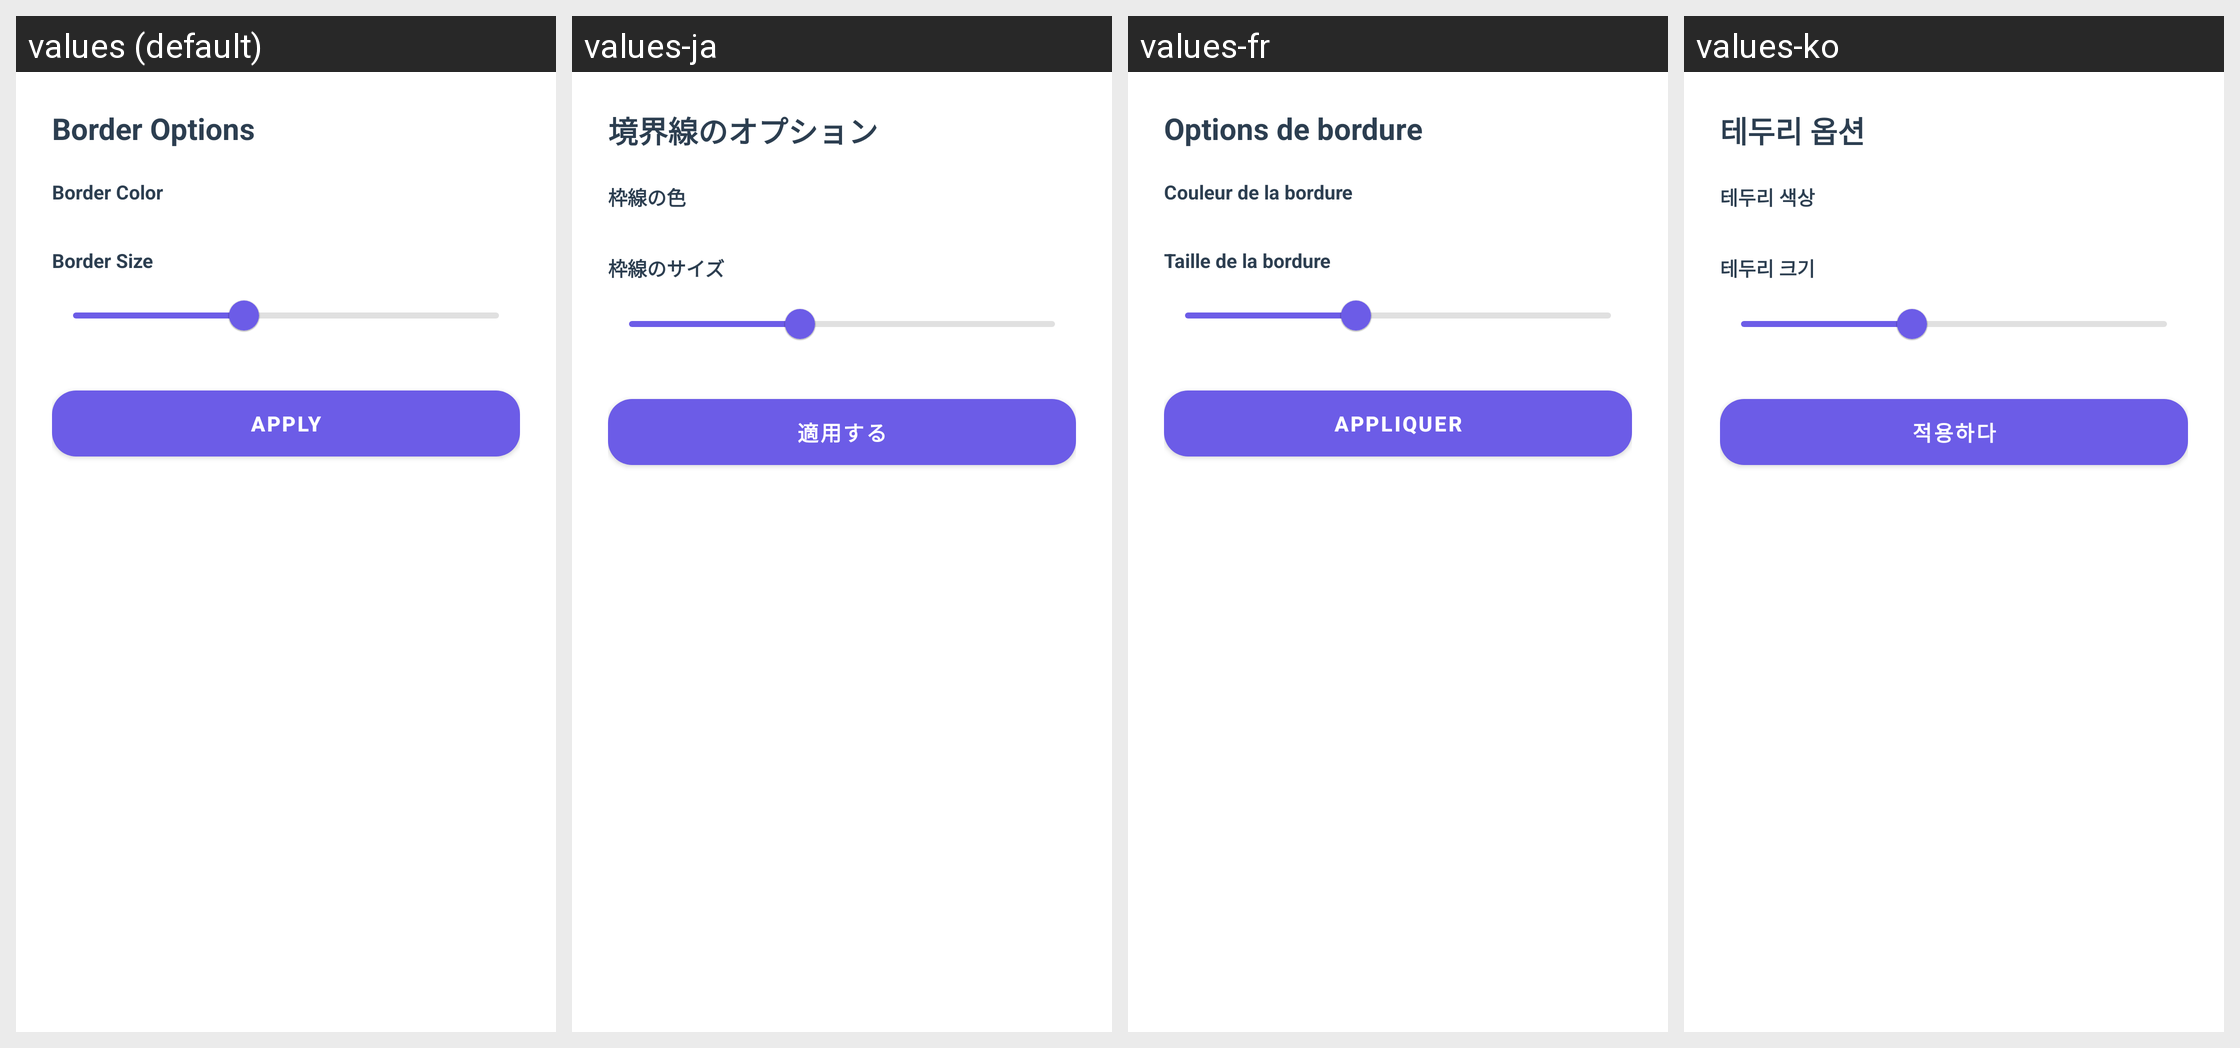

The Android screen above is rendered under several locales of the same app. Produce the string resources it draws, with the default and per-locale values.
Android screen res/layout/dialog_border_options.xml rendered under 4 locales, left to right: values (default), values-ja, values-fr, values-ko. Device: Nexus 5 (rendered at 1080×1920; each locale shown at half size, 540×960, under a caption strip naming it); theme AppTheme.
Other locales in the repository, not shown: values-ar, values-de, values-es, values-fil, values-hi, values-in, values-it, values-pt, values-ru, values-th, values-tr, values-vi, values-zh.
Strings drawn on this screen, with the default value and each locale's value (text and hints the layout hard-codes, and strings that could not be matched under every locale, appear in the picture but are not listed):

border_options
  values: Border Options
  values-ja: 境界線のオプション
  values-fr: Options de bordure
  values-ko: 테두리 옵션

border_color
  values: Border Color
  values-ja: 枠線の色
  values-fr: Couleur de la bordure
  values-ko: 테두리 색상

border_size
  values: Border Size
  values-ja: 枠線のサイズ
  values-fr: Taille de la bordure
  values-ko: 테두리 크기

apply
  values: Apply
  values-ja: 適用する
  values-fr: Appliquer
  values-ko: 적용하다
